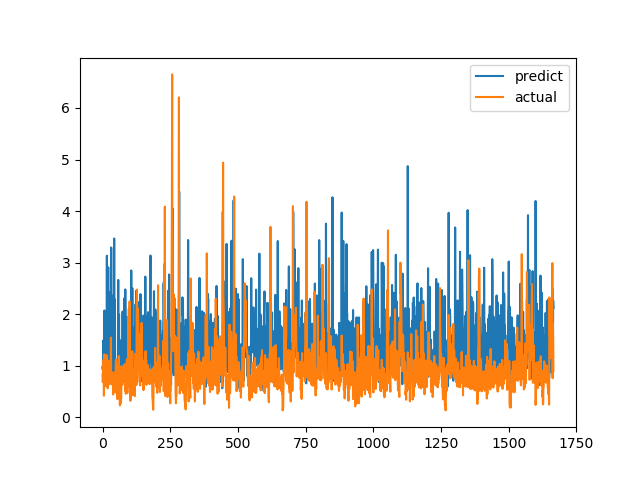

The file beside this chart, header and first rows:
predict, actual
0.9723, 0.6915
0.9191, 0.8558
1.276, 0.7094
1.492, 1.015
1.253, 1.116
1.266, 0.4183
1.284, 1.002
2.072, 1.219
1.492, 1.143
0.9979, 0.6528
1.538, 0.6747
1.405, 0.601
0.8748, 0.6695
0.8532, 0.6538
1.298, 0.7814
1.526, 1.206
3.133, 0.8469
1.402, 0.8286
1.242, 0.6482
0.5872, 0.5624
1.417, 0.7183
2.91, 1.1
1.324, 0.9542
2.094, 0.729
2.426, 0.6694
1.863, 0.8631
1.606, 0.6465
1.204, 0.8223
1.097, 0.9236
1.114, 0.8301
1.671, 1.067
1.041, 1.546
3.293, 0.6827
1.989, 0.6386
2.363, 0.6464
1.453, 0.6881
1.023, 0.7274
1.041, 0.65
0.8064, 0.8694
1.302, 0.4409
0.8209, 0.4519
1.35, 0.7575
1.281, 0.4952
3.468, 0.6851
1.298, 0.7244
2.288, 0.8654
1.143, 0.74
0.8821, 0.8071
1.123, 0.8204
0.8605, 1.114
0.9062, 1.109
1.078, 0.4751
0.8362, 1.039
1.051, 0.9458
0.8448, 0.7878
0.8844, 0.3505
0.6273, 0.9368
1.486, 0.9868
2.664, 0.647
1.187, 1.03
... 1,606 more rows
